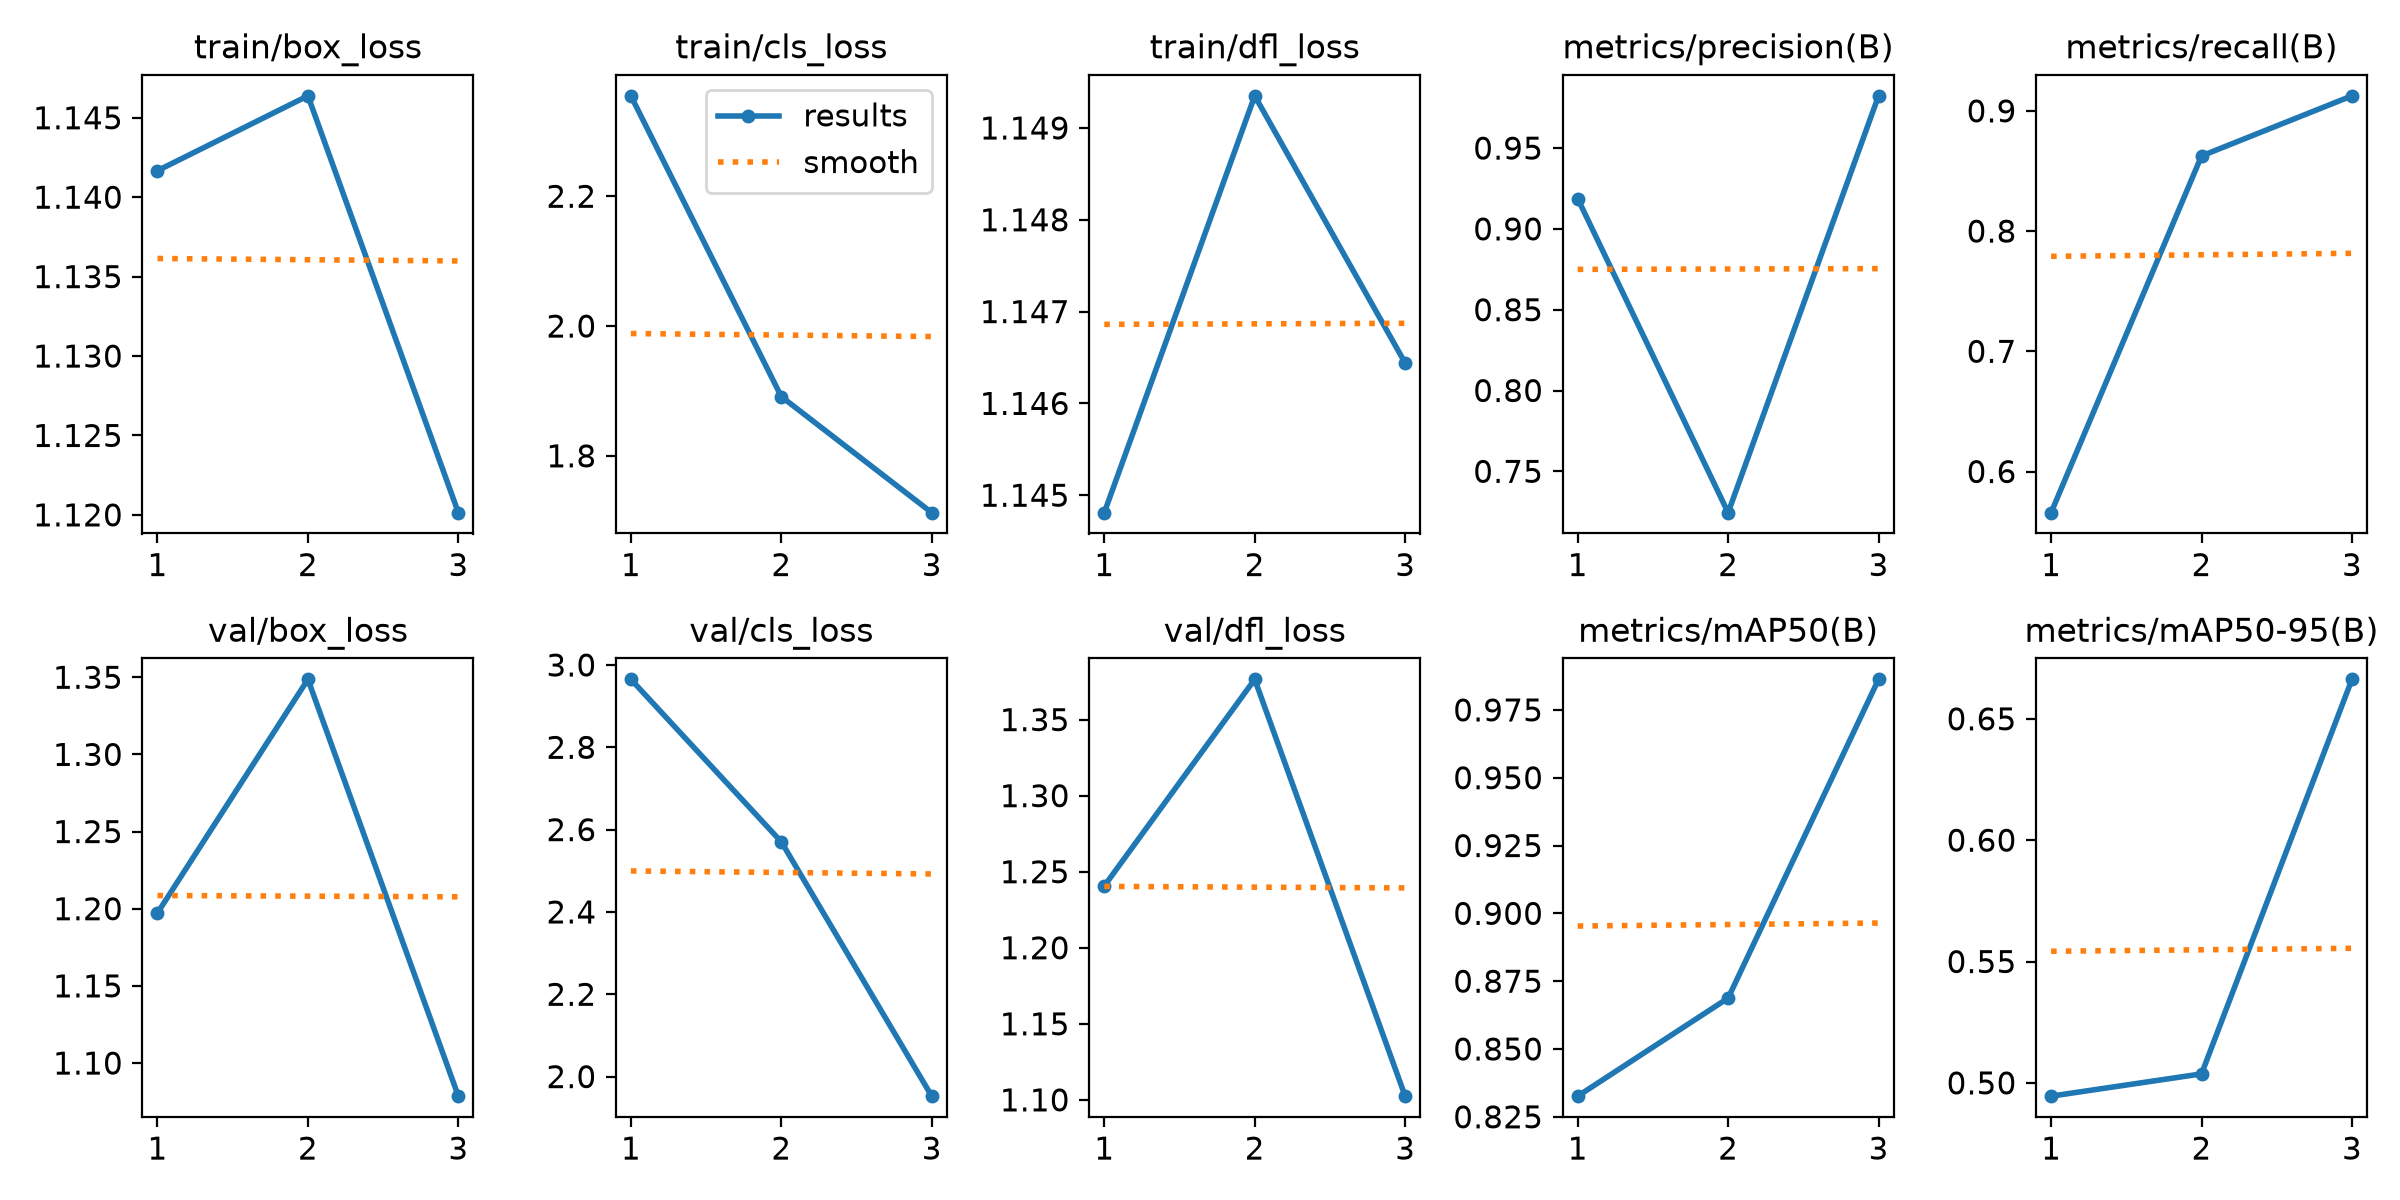

The file beside this chart, header and first rows:
epoch, time, train/box_loss, train/cls_loss, train/dfl_loss, metrics/precision(B), metrics/recall(B), metrics/mAP50(B), metrics/mAP50-95(B), val/box_loss, val/cls_loss, val/dfl_loss, lr/pg0, lr/pg1, lr/pg2
1, 112.8, 1.142, 2.355, 1.145, 0.9188, 0.5658, 0.8326, 0.4945, 1.197, 2.965, 1.241, 0.0009857, 0.0009857, 0.0009857
2, 228.6, 1.146, 1.891, 1.149, 0.7244, 0.8625, 0.8688, 0.5037, 1.349, 2.57, 1.376, 0.00133, 0.00133, 0.00133
3, 354, 1.12, 1.712, 1.146, 0.9823, 0.9125, 0.9863, 0.6663, 1.079, 1.952, 1.102, 0.00068, 0.00068, 0.00068
